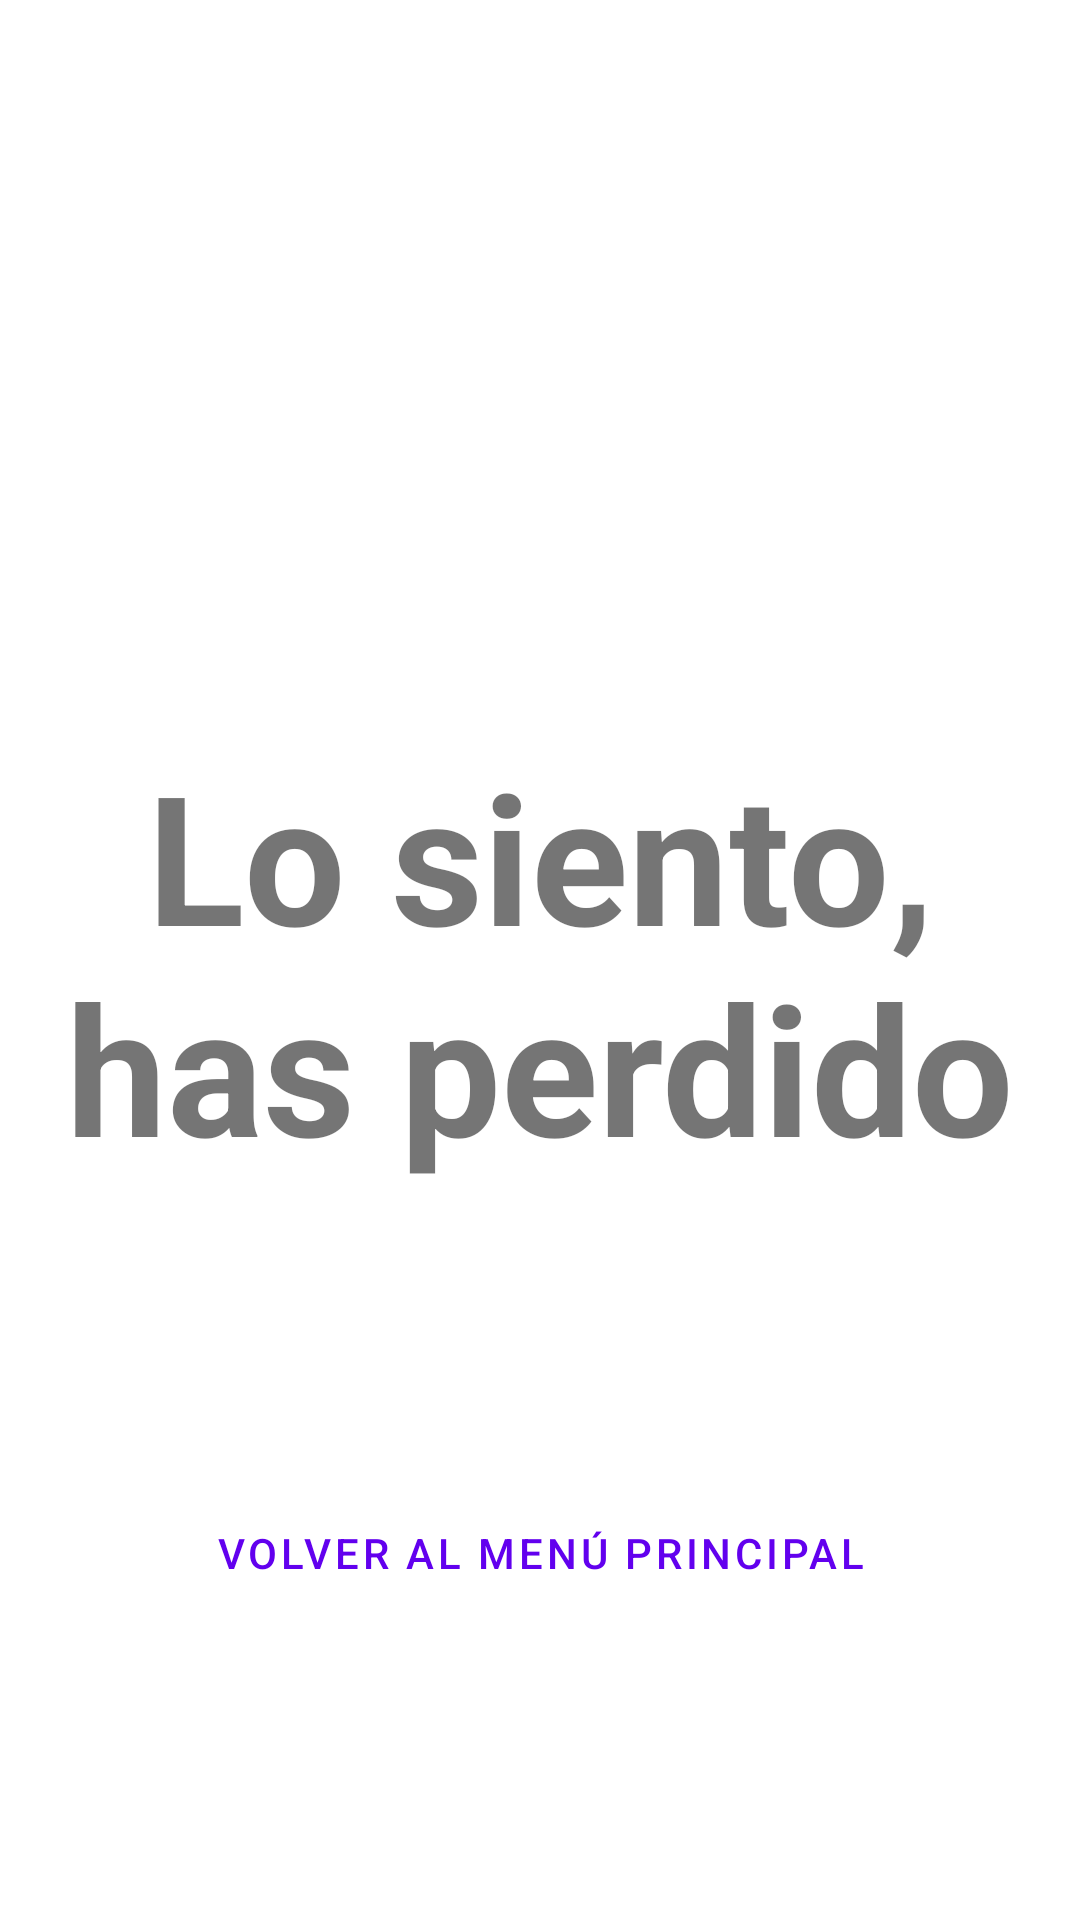

Produce the Android XML layout that renders to this screen, including the resource entries it uses.
<!-- AndroidManifest.xml: application theme Theme.BallQuiz -->
<!-- res/layout/activity_gameover.xml -->
<?xml version="1.0" encoding="utf-8"?>
<androidx.constraintlayout.widget.ConstraintLayout xmlns:android="http://schemas.android.com/apk/res/android"
    xmlns:app="http://schemas.android.com/apk/res-auto"
    xmlns:tools="http://schemas.android.com/tools"
    android:layout_width="match_parent"
    android:layout_height="match_parent"
    tools:context=".GameOverActivity">

    <TextView
        android:id="@+id/tvLose"
        android:layout_width="wrap_content"
        android:layout_height="wrap_content"
        android:gravity="center"
        android:text="@string/tvLose"
        android:textSize="60sp"
        android:textStyle="bold"
        app:layout_constraintBottom_toBottomOf="parent"
        app:layout_constraintEnd_toEndOf="parent"
        app:layout_constraintStart_toStartOf="parent"
        app:layout_constraintTop_toTopOf="parent" />

    <Button
        android:id="@+id/btRetry"
        style="@style/Widget.MaterialComponents.Button.TextButton"
        android:layout_width="wrap_content"
        android:layout_height="wrap_content"
        android:text="@string/btBack"
        app:layout_constraintBottom_toBottomOf="parent"
        app:layout_constraintEnd_toEndOf="parent"
        app:layout_constraintStart_toStartOf="parent"
        app:layout_constraintTop_toBottomOf="@+id/tvLose" />
</androidx.constraintlayout.widget.ConstraintLayout>
<!-- resources referenced by this layout -->
<resources>
  <string name="btBack">volver al menú principal</string>
  <string name="tvLose">Lo siento, has perdido</string>
  <style name="Theme.BallQuiz" parent="Theme.MaterialComponents.DayNight.DarkActionBar">
          
          <item name="colorPrimary">@color/purple_500</item>
          <item name="colorPrimaryVariant">@color/purple_700</item>
          <item name="colorOnPrimary">@color/white</item>
          
          <item name="colorSecondary">@color/teal_200</item>
          <item name="colorSecondaryVariant">@color/teal_700</item>
          <item name="colorOnSecondary">@color/black</item>
          
          <item name="android:statusBarColor" tools:targetApi="l">?attr/colorPrimaryVariant</item>
          
      </style>
  <color name="purple_500">#FF6200EE</color>
  <color name="purple_700">#FF3700B3</color>
  <color name="white">#FFFFFFFF</color>
  <color name="teal_200">#FF03DAC5</color>
  <color name="teal_700">#FF018786</color>
  <color name="black">#FF000000</color>
</resources>
